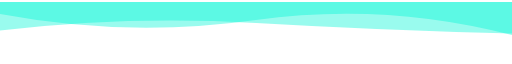
t = 0.00 s
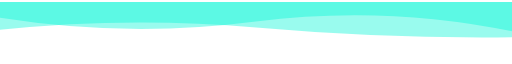
t = 1.67 s
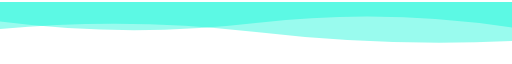
t = 3.33 s
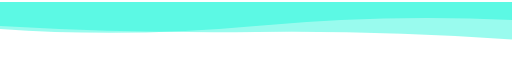
t = 6.66 s
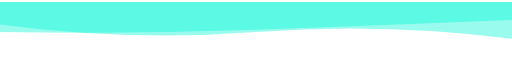
t = 8.33 s
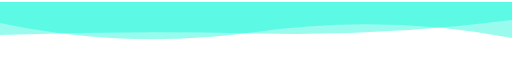
t = 10.00 s

The animated SVG that drew these frames (rendered in a browser with its animation timeline set to each time). Animation: 2 SMIL elements (animate=2), 1 CSS @keyframes rule; frames cover the first 10.00 s, repeats indefinitely.

<svg width="100%" height="100" xmlns="http://www.w3.org/2000/svg" xmlns:xlink="http://www.w3.org/1999/xlink" style="z-index:1;position:relative" viewBox="0 0 854 100">
  <style>
    .text { font-size: 70px; font-weight: 700; font-family: -apple-system,BlinkMacSystemFont,Segoe UI,Helvetica,Arial,sans-serif; }
    .desc { font-size: 20px; font-weight: 500; font-family: -apple-system,BlinkMacSystemFont,Segoe UI,Helvetica,Arial,sans-serif; }
    .text, .desc { animation: fadeIn 1.2s ease-in-out forwards; }
    @keyframes fadeIn { from { opacity: 0; } to { opacity: 1; } }
  </style>
  <g transform="translate(427, 50) scale(1, 1) translate(-427, -50)">
    <path d="" fill="#00f5d4" opacity="0.4">
      <animate attributeName="d" dur="20s" repeatCount="indefinite" keyTimes="0;0.333;0.667;1" calcmod="spline" keySplines="0.2 0 0.2 1;0.2 0 0.2 1;0.2 0 0.2 1" begin="0s" values="M0 0L 0 20Q 213.5 60 427 30T 854 55L 854 0 Z;M0 0L 0 45Q 213.5 60 427 40T 854 30L 854 0 Z;M0 0L 0 65Q 213.5 35 427 65T 854 30L 854 0 Z;M0 0L 0 20Q 213.5 60 427 30T 854 55L 854 0 Z"></animate>
    </path>
    <path d="" fill="#00f5d4" opacity="0.4">
      <animate attributeName="d" dur="20s" repeatCount="indefinite" keyTimes="0;0.333;0.667;1" calcmod="spline" keySplines="0.2 0 0.2 1;0.2 0 0.2 1;0.2 0 0.2 1" begin="-10s" values="M0 0L 0 35Q 213.5 80 427 50T 854 60L 854 0 Z;M0 0L 0 50Q 213.5 20 427 20T 854 40L 854 0 Z;M0 0L 0 45Q 213.5 25 427 50T 854 65L 854 0 Z;M0 0L 0 35Q 213.5 80 427 50T 854 60L 854 0 Z"></animate>
    </path>
  </g>
</svg>
